Run: headless pygame with SDL's dummy video driver; simulated clock (each Clock.tick advances the game by its frame time, no real sleeping); random seed 0; keys injected as events and as key.get_pressed() state; no mouse input.
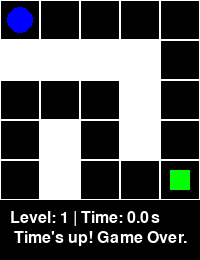
Frame 1 of 1 · flips 1–60 · no input (game ended)

The pygame program that drew these frames:

import pygame
import random
from threading import Thread, Event

# Initialize Pygame
pygame.init()

class MazeGame:
    def __init__(self):
        self.cell_size = 40  # Pixels per cell
        self.base_grid_size = 5  # Starting maze size (5x5)
        self.level = 1
        self.grid_size = self.base_grid_size
        self.screen_width = self.grid_size * self.cell_size
        self.screen_height = self.grid_size * self.cell_size + 60  # Space for status
        self.screen = pygame.display.set_mode((self.screen_width, self.screen_height))
        pygame.display.set_caption("Maze Game")
        
        # Colors
        self.WHITE = (255, 255, 255)
        self.BLACK = (0, 0, 0)
        self.BLUE = (0, 0, 255)
        self.GREEN = (0, 255, 0)
        
        # Font
        self.font = pygame.font.SysFont("arial", 24)
        
        # Game state
        self.player_pos = [0, 0]
        self.exit_pos = [0, 0]
        self.maze = []
        self.time_limit = 30  # Base time limit in seconds
        self.time_remaining = self.time_limit
        self.game_over = False
        self.stop_timer = Event()
        self.message = ""
        self.message_timer = 0
        
        self.setup_level()

    def generate_maze(self):
        # Initialize grid with walls
        self.maze = [[1 for _ in range(self.grid_size)] for _ in range(self.grid_size)]
        
        # Recursive backtracking to generate maze
        def carve_path(x, y):
            self.maze[x][y] = 0  # Mark as path
            directions = [(0, 2), (2, 0), (0, -2), (-2, 0)]  # Right, Down, Left, Up
            random.shuffle(directions)
            for dx, dy in directions:
                nx, ny = x + dx, y + dy
                if 0 <= nx < self.grid_size and 0 <= ny < self.grid_size and self.maze[nx][ny] == 1:
                    self.maze[x + dx//2][y + dy//2] = 0  # Carve passage
                    carve_path(nx, ny)
        
        # Start carving from (0,0)
        carve_path(0, 0)
        
        # Set exit at a distant position
        self.exit_pos = [self.grid_size-1, self.grid_size-1]
        self.maze[self.exit_pos[0]][self.exit_pos[1]] = 0

    def setup_level(self):
        # Increase maze size every other level
        self.grid_size = self.base_grid_size + (self.level // 2) * 2
        self.screen_width = self.grid_size * self.cell_size
        self.screen_height = self.grid_size * self.cell_size + 60
        self.screen = pygame.display.set_mode((self.screen_width, self.screen_height))
        
        # Reset positions
        self.player_pos = [0, 0]
        self.generate_maze()
        self.time_remaining = self.time_limit + (self.level * 5)  # Increase time with level
        self.stop_timer.clear()
        self.message = f"Level {self.level} Start!"
        self.message_timer = pygame.time.get_ticks() + 2000

    def draw_maze(self):
        self.screen.fill(self.BLACK)
        # Draw maze
        for i in range(self.grid_size):
            for j in range(self.grid_size):
                rect = pygame.Rect(j * self.cell_size, i * self.cell_size, self.cell_size, self.cell_size)
                if self.maze[i][j] == 1:
                    pygame.draw.rect(self.screen, self.WHITE, rect)  # Wall
                else:
                    pygame.draw.rect(self.screen, self.BLACK, rect)  # Path
                    pygame.draw.rect(self.screen, self.WHITE, rect, 1)  # Grid lines

                # Draw player and exit
                if [i, j] == self.player_pos:
                    pygame.draw.circle(self.screen, self.BLUE, 
                                     (j * self.cell_size + self.cell_size // 2, i * self.cell_size + self.cell_size // 2), 
                                     self.cell_size // 3)
                elif [i, j] == self.exit_pos:
                    pygame.draw.rect(self.screen, self.GREEN, 
                                   (j * self.cell_size + self.cell_size // 4, i * self.cell_size + self.cell_size // 4, 
                                    self.cell_size // 2, self.cell_size // 2))

        # Draw status
        status_text = f"Level: {self.level} | Time: {self.time_remaining:.1f}s"
        status_surface = self.font.render(status_text, True, self.WHITE)
        self.screen.blit(status_surface, (10, self.screen_height - 50))

        # Draw message if active
        if self.message and pygame.time.get_ticks() < self.message_timer:
            message_surface = self.font.render(self.message, True, self.WHITE)
            self.screen.blit(message_surface, (self.screen_width // 2 - message_surface.get_width() // 2, self.screen_height - 30))

        pygame.display.flip()

    def move_player(self, direction):
        new_pos = self.player_pos.copy()
        if direction == 'w' and self.player_pos[0] > 0:
            new_pos[0] -= 1
        elif direction == 's' and self.player_pos[0] < self.grid_size - 1:
            new_pos[0] += 1
        elif direction == 'a' and self.player_pos[1] > 0:
            new_pos[1] -= 1
        elif direction == 'd' and self.player_pos[1] < self.grid_size - 1:
            new_pos[1] += 1
        else:
            self.message = "Cannot move there!"
            self.message_timer = pygame.time.get_ticks() + 1000
            return

        # Check if move is valid (not a wall)
        if self.maze[new_pos[0]][new_pos[1]] == 0:
            self.player_pos = new_pos
        else:
            self.message = "Wall in the way!"
            self.message_timer = pygame.time.get_ticks() + 1000

        # Check if reached exit
        if self.player_pos == self.exit_pos:
            self.level += 1
            self.message = f"Level {self.level-1} completed!"
            self.message_timer = pygame.time.get_ticks() + 2000
            self.stop_timer.set()

    def timer(self):
        while not self.stop_timer.is_set() and self.time_remaining > 0:
            
            self.time_remaining -= 1
            if self.time_remaining <= 0:
                self.message = "Time's up! Game Over."
                self.message_timer = pygame.time.get_ticks() + 2000
                self.game_over = True
                break

    def run(self):
        clock = pygame.time.Clock()
        timer_thread = Thread(target=self.timer)
        timer_thread.start()

        while not self.game_over:
            self.draw_maze()

            for event in pygame.event.get():
                if event.type == pygame.QUIT:
                    self.message = "Game quit."
                    self.message_timer = pygame.time.get_ticks() + 2000
                    self.game_over = True
                    break
                elif event.type == pygame.KEYDOWN:
                    if event.key == pygame.K_q:
                        self.message = "Game quit."
                        self.message_timer = pygame.time.get_ticks() + 2000
                        self.game_over = True
                    elif event.key == pygame.K_w:
                        self.move_player('w')
                    elif event.key == pygame.K_s:
                        self.move_player('s')
                    elif event.key == pygame.K_a:
                        self.move_player('a')
                    elif event.key == pygame.K_d:
                        self.move_player('d')

            # Check if level completed
            if self.stop_timer.is_set() and not self.game_over:
                timer_thread.join()
                self.setup_level()
                timer_thread = Thread(target=self.timer)
                timer_thread.start()

            clock.tick(60)  # 60 FPS

        self.stop_timer.set()
        timer_thread.join()

        # Final screen
        self.draw_maze()
        pygame.time.wait(2000)  # Show final message
        pygame.quit()

if __name__ == "__main__":
    game = MazeGame()
    game.run()
